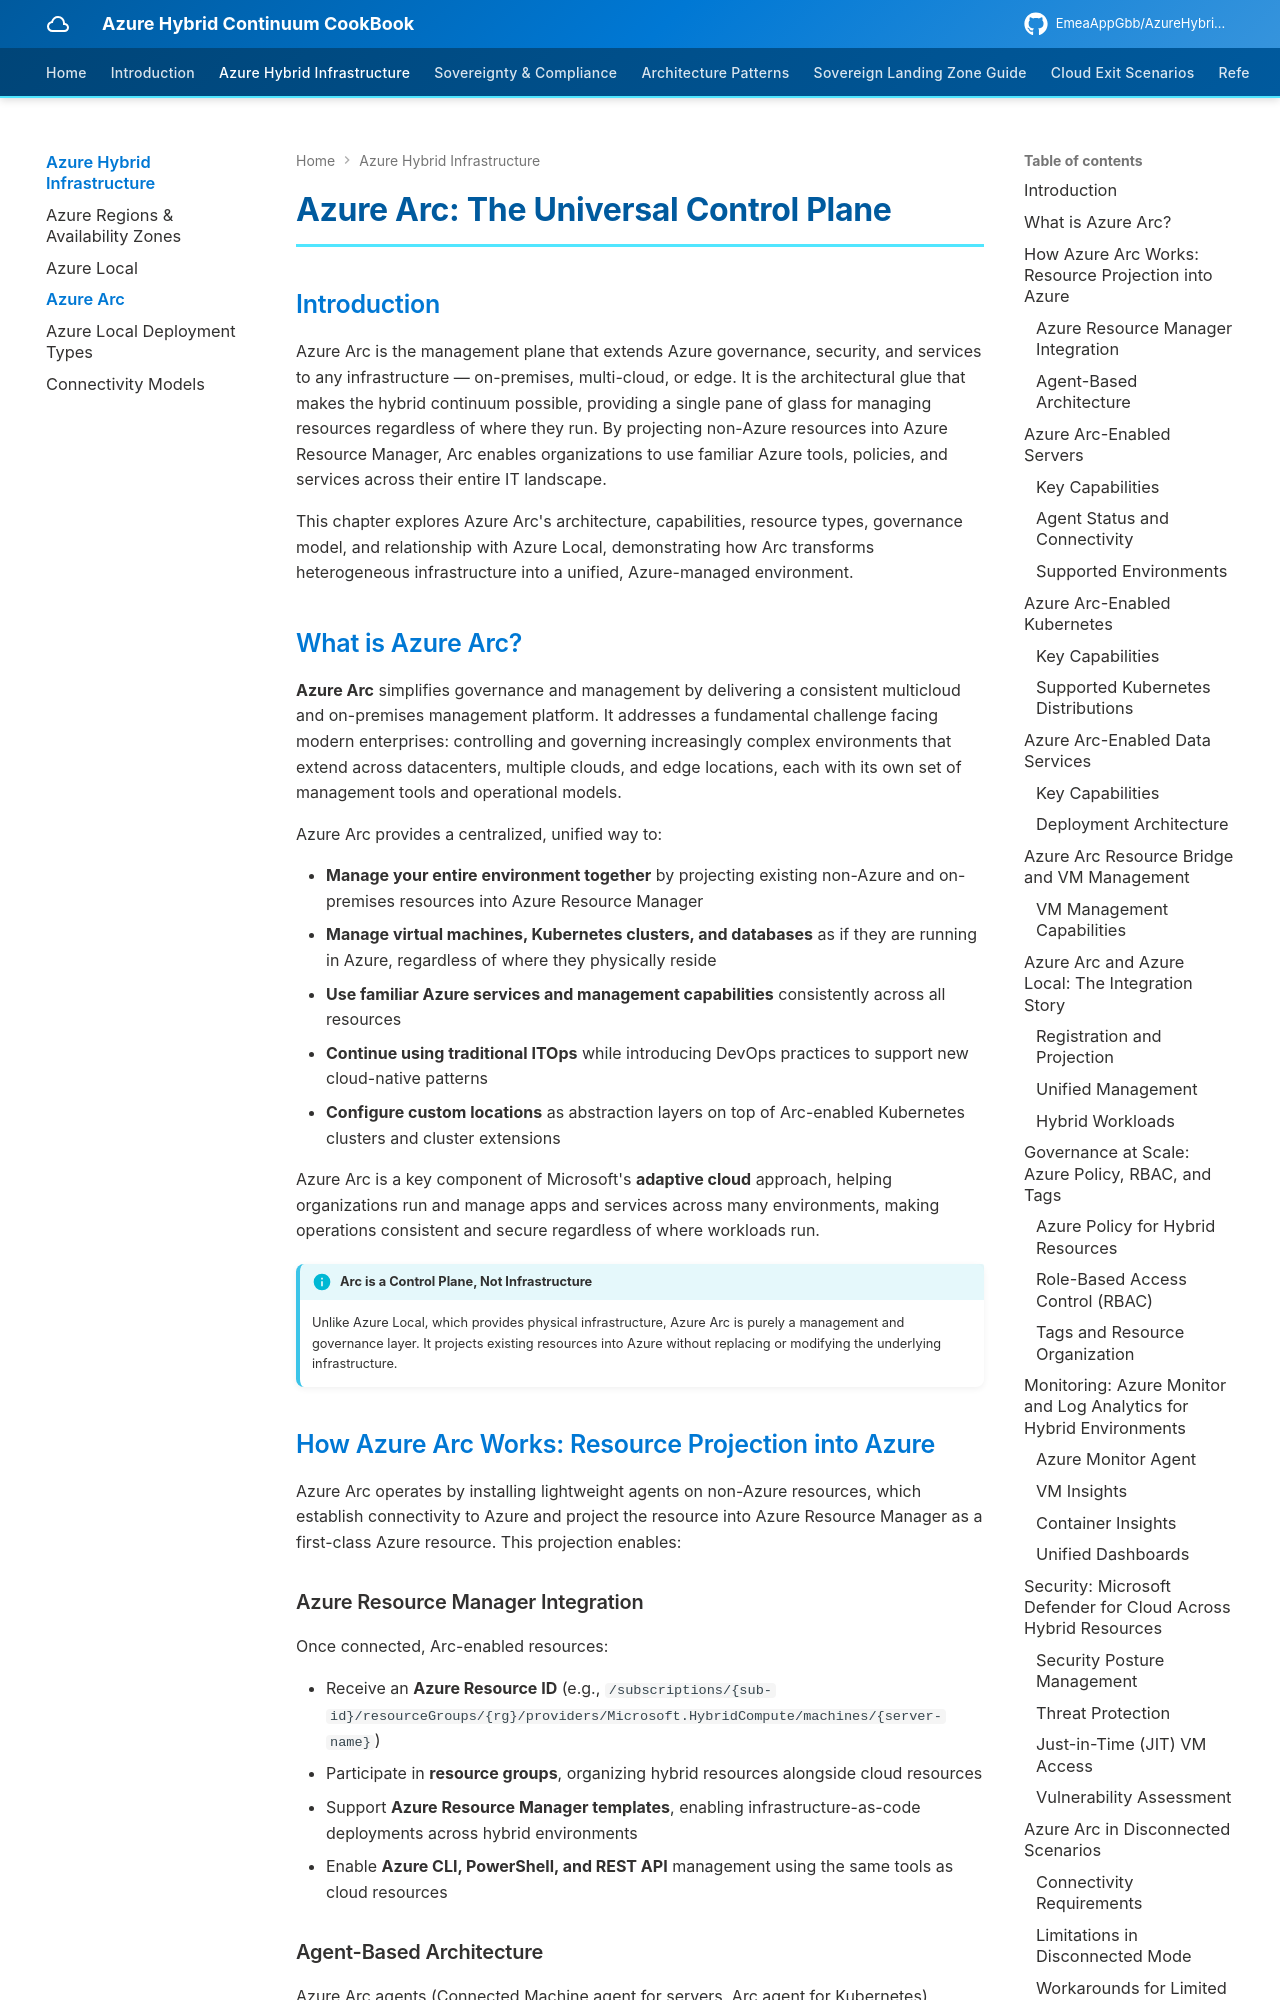

repository: EmeaAppGbb/AzureHybridContinuumCookBook · page: 02-azure-hybrid-infrastructure/03-azure-arc/index.html · generator: mkdocs

# Azure Arc: The Universal Control Plane

## Introduction

Azure Arc is the management plane that extends Azure governance, security, and services to any infrastructure — on-premises, multi-cloud, or edge. It is the architectural glue that makes the hybrid continuum possible, providing a single pane of glass for managing resources regardless of where they run. By projecting non-Azure resources into Azure Resource Manager, Arc enables organizations to use familiar Azure tools, policies, and services across their entire IT landscape.

This chapter explores Azure Arc's architecture, capabilities, resource types, governance model, and relationship with Azure Local, demonstrating how Arc transforms heterogeneous infrastructure into a unified, Azure-managed environment.

## What is Azure Arc?

**Azure Arc** simplifies governance and management by delivering a consistent multicloud and on-premises management platform. It addresses a fundamental challenge facing modern enterprises: controlling and governing increasingly complex environments that extend across datacenters, multiple clouds, and edge locations, each with its own set of management tools and operational models.

Azure Arc provides a centralized, unified way to:

- **Manage your entire environment together** by projecting existing non-Azure and on-premises resources into Azure Resource Manager
- **Manage virtual machines, Kubernetes clusters, and databases** as if they are running in Azure, regardless of where they physically reside
- **Use familiar Azure services and management capabilities** consistently across all resources
- **Continue using traditional ITOps** while introducing DevOps practices to support new cloud-native patterns
- **Configure custom locations** as abstraction layers on top of Arc-enabled Kubernetes clusters and cluster extensions

Azure Arc is a key component of Microsoft's **adaptive cloud** approach, helping organizations run and manage apps and services across many environments, making operations consistent and secure regardless of where workloads run.

!!! info "Arc is a Control Plane, Not Infrastructure"
    Unlike Azure Local, which provides physical infrastructure, Azure Arc is purely a management and governance layer. It projects existing resources into Azure without replacing or modifying the underlying infrastructure.

## How Azure Arc Works: Resource Projection into Azure

Azure Arc operates by installing lightweight agents on non-Azure resources, which establish connectivity to Azure and project the resource into Azure Resource Manager as a first-class Azure resource. This projection enables:

### Azure Resource Manager Integration
Once connected, Arc-enabled resources:

- Receive an **Azure Resource ID** (e.g., `/subscriptions/{sub-id}/resourceGroups/{rg}/providers/Microsoft.HybridCompute/machines/{server-name}`)
- Participate in **resource groups**, organizing hybrid resources alongside cloud resources
- Support **Azure Resource Manager templates**, enabling infrastructure-as-code deployments across hybrid environments
- Enable **Azure CLI, PowerShell, and REST API** management using the same tools as cloud resources
